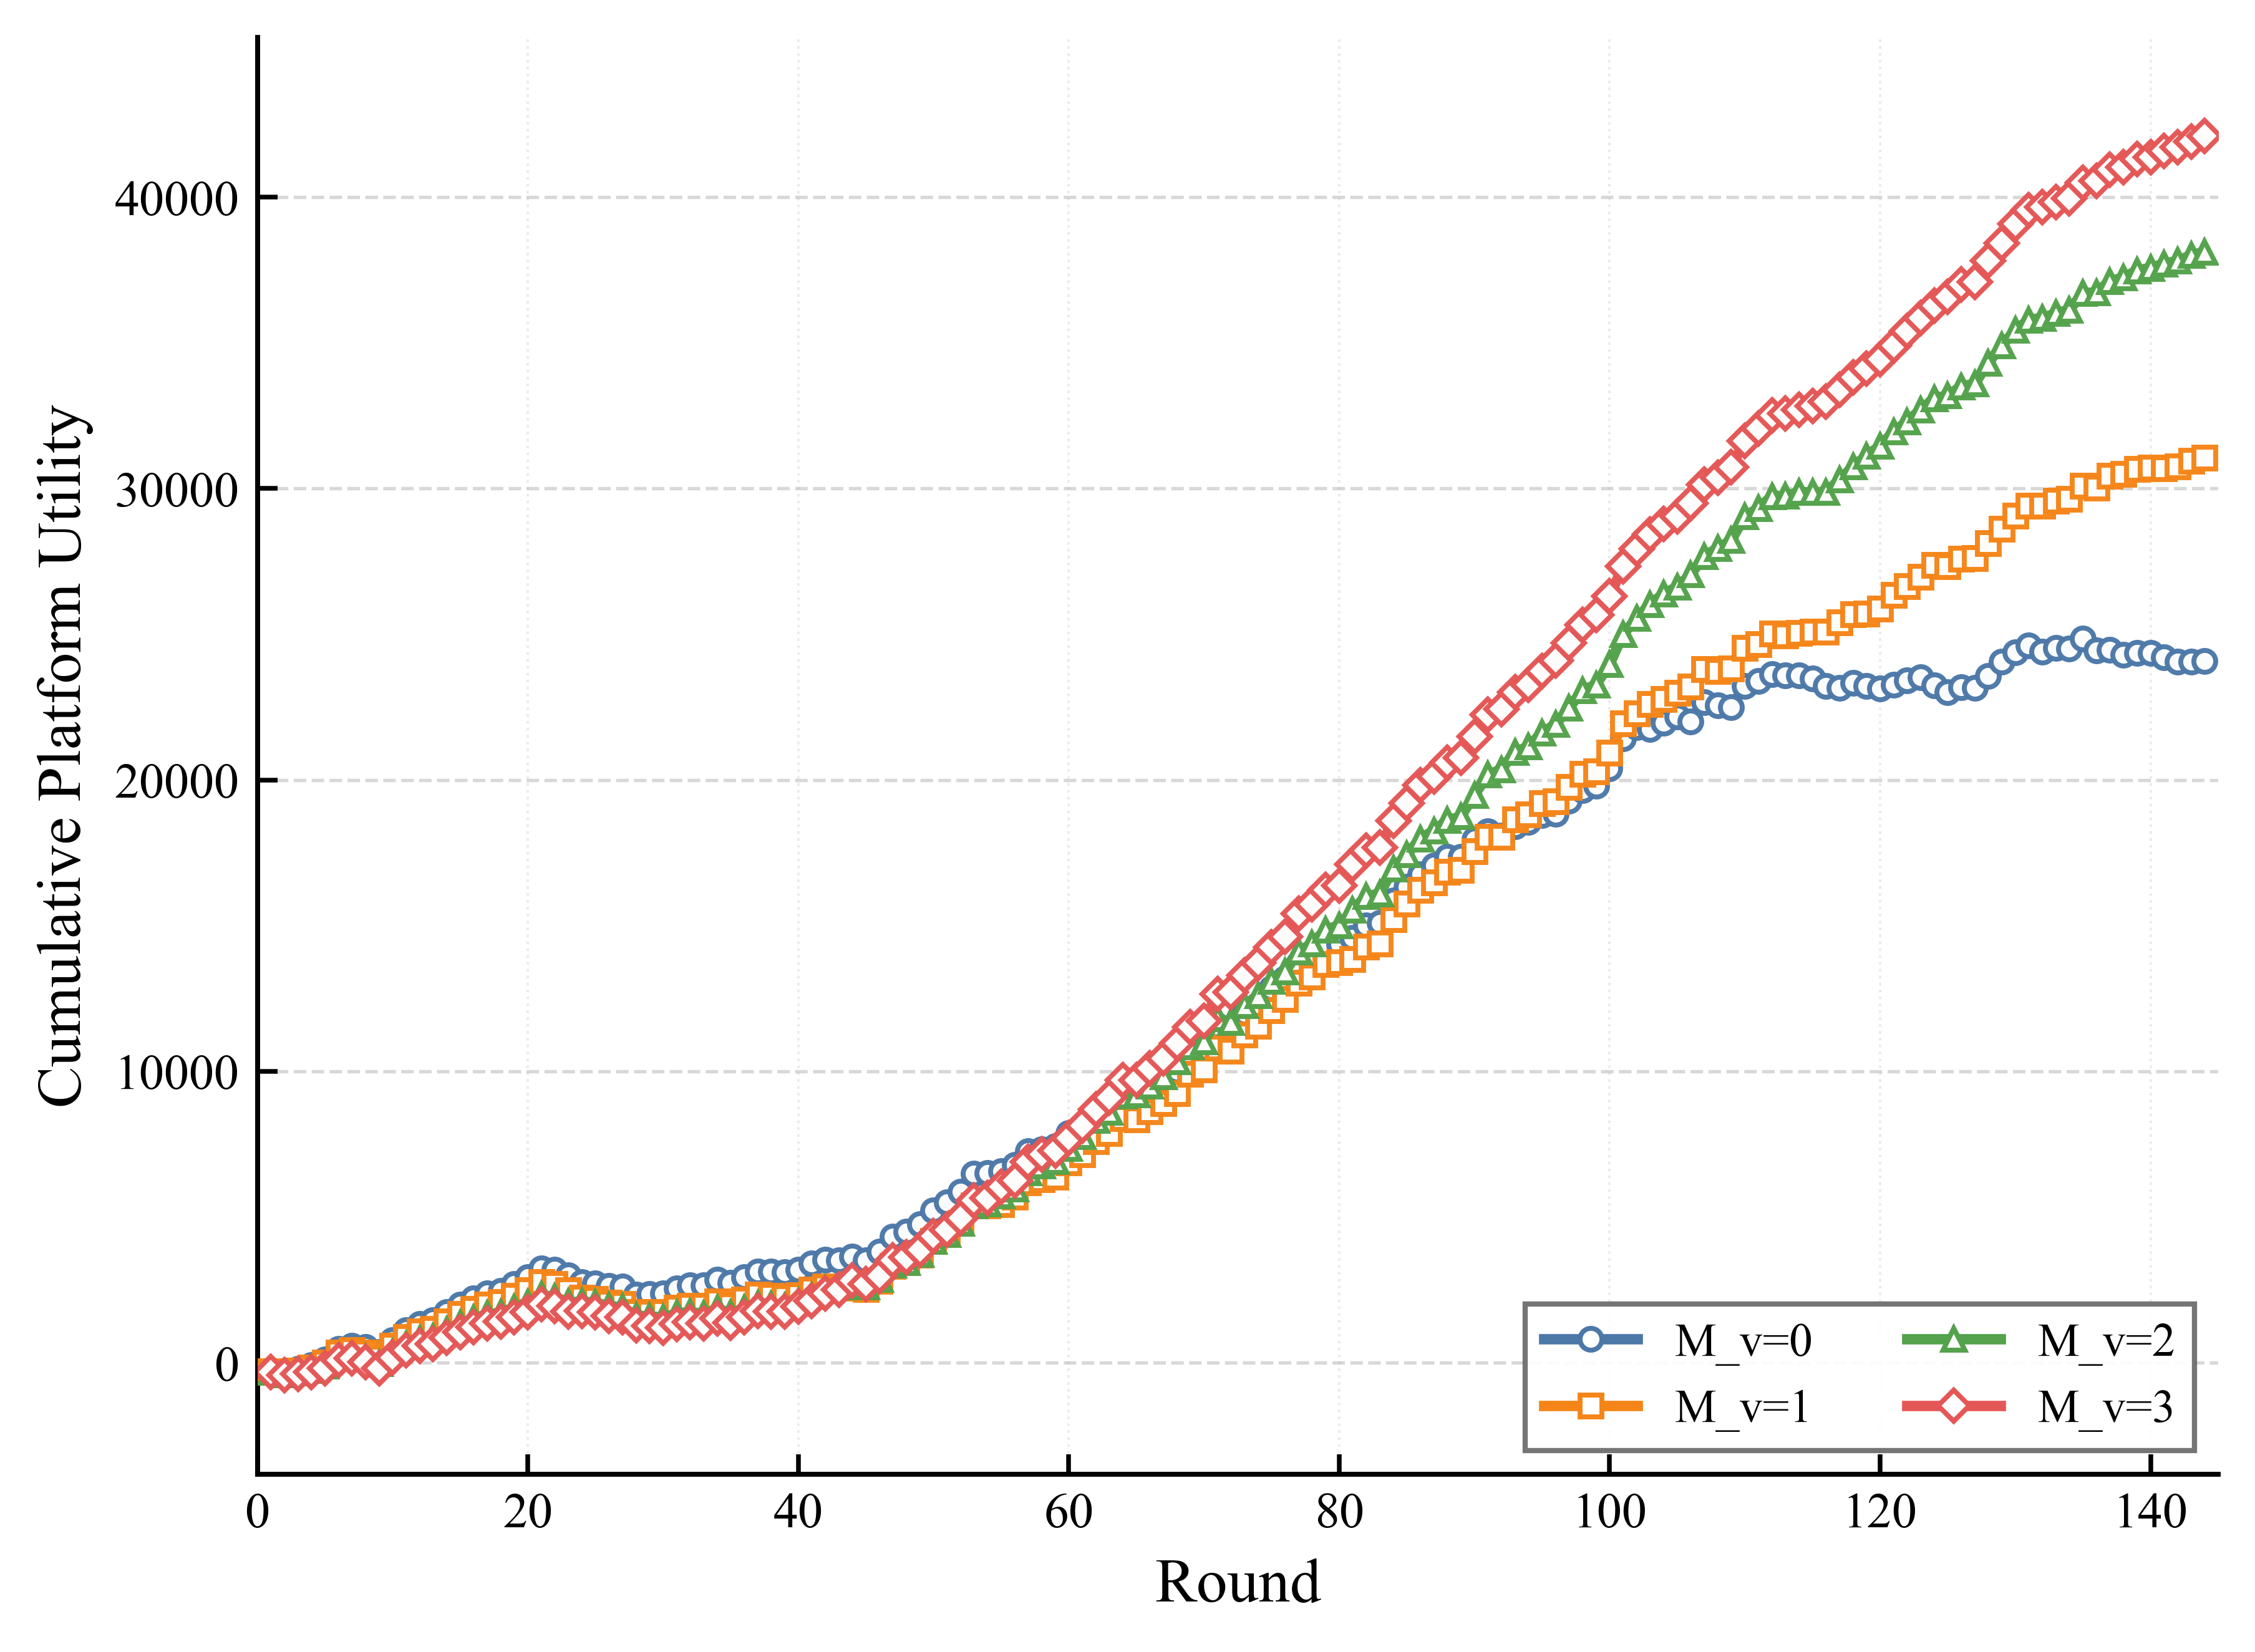

The file beside this chart, header and first rows:
round, M_v=0, M_v=1, M_v=2, M_v=3
1, -284.8, -306.8, -328.8, -328.8
2, -304.9, -350.9, -396.9, -418.9
3, -211.3, -276.1, -346.1, -392.1
4, -77.44, -166.2, -260.2, -320.2
5, 115.1, 2.251, -115.7, -199.7
6, 479.9, 343.1, 201.1, 93.13
7, 584.4, 425.6, 261.6, 140
8, 532.4, 349.6, 161.6, 16.56
9, 365.9, 175.1, -24.93, -187.9
10, 781.6, 568.6, 346.6, 161.6
11, 1110, 872.6, 626.6, 419.6
12, 1336, 1077, 811.2, 586
13, 1446, 1165, 884, 636.8
14, 1726, 1421, 1118, 853.3
15, 1994, 1665, 1343, 1058
16, 2199, 1849, 1517, 1216
17, 2369, 1995, 1661, 1359
18, 2466, 2070, 1717, 1407
19, 2702, 2282, 1892, 1569
20, 2922, 2479, 2049, 1743
21, 3222, 2756, 2324, 2021
22, 3183, 2698, 2249, 1941
23, 2990, 2482, 2069, 1761
24, 2751, 2225, 2100, 1778
25, 2728, 2179, 2057, 1730
26, 2634, 2062, 1942, 1610
27, 2617, 2023, 1896, 1569
28, 2344, 1736, 1605, 1275
29, 2353, 1722, 1593, 1260
30, 2378, 1725, 1549, 1195
31, 2555, 1882, 1690, 1325
32, 2649, 1956, 1740, 1389
33, 2660, 1943, 1672, 1342
34, 2842, 2100, 1860, 1521
35, 2731, 1969, 1694, 1375
36, 2943, 2159, 1863, 1573
37, 3133, 2328, 2012, 1777
38, 3118, 2283, 1999, 1763
39, 3109, 2252, 1937, 1757
40, 3193, 2316, 2094, 1923
41, 3408, 2509, 2282, 2123
42, 3528, 2613, 2523, 2376
43, 3504, 2560, 2614, 2501
44, 3639, 2674, 2798, 2834
45, 3518, 2534, 2617, 2689
46, 3803, 2807, 2866, 2978
47, 4327, 3317, 3368, 3521
48, 4488, 3450, 3455, 3612
49, 4752, 3702, 3730, 3884
50, 5215, 4166, 4171, 4339
51, 5493, 4427, 4407, 4566
52, 5871, 4789, 4802, 4956
53, 6490, 5404, 5393, 5565
54, 6497, 5400, 5454, 5643
55, 6566, 5438, 5735, 6028
56, 6791, 5691, 5968, 6257
57, 7250, 6187, 6538, 6883
58, 7324, 6295, 6772, 7148
59, 7420, 6384, 6919, 7272
60, 7883, 6863, 7367, 7711
... 84 more rows
